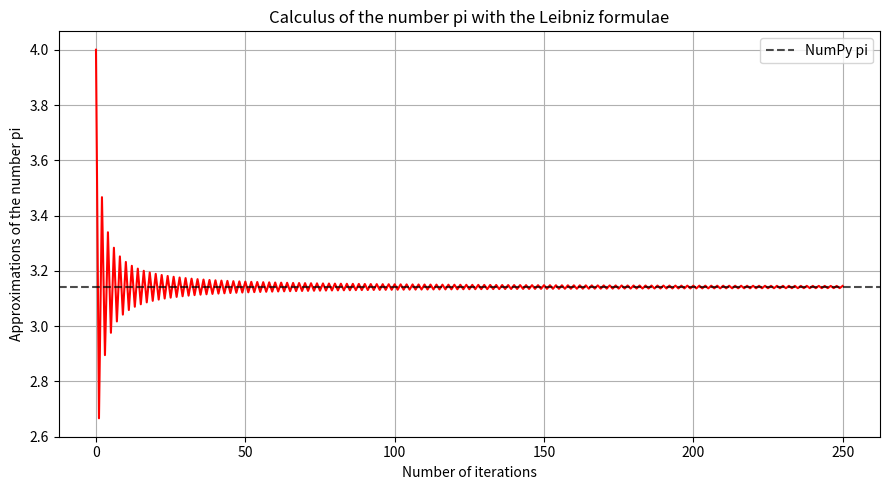
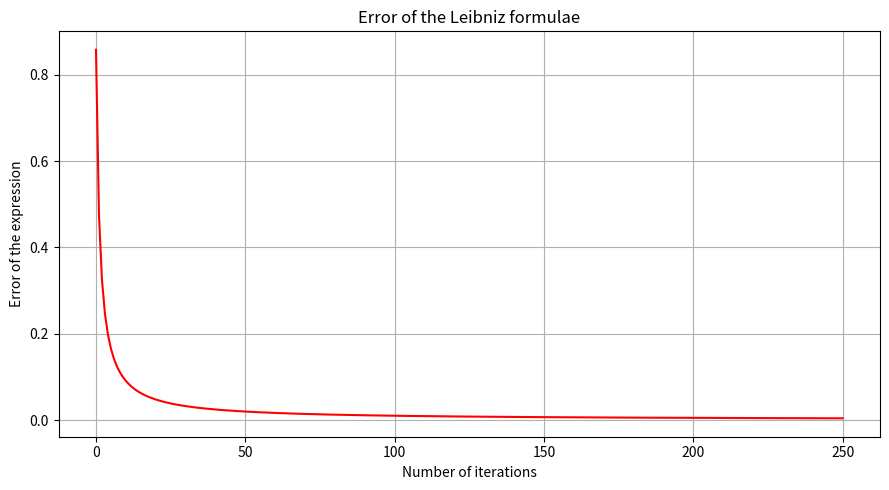

Python code for these plots, in order:
# -*- coding: utf-8 -*-
"""
Created on Tue Sep 28 21:19:31 2021
Calculate an approximation of the number pi by using the Leibniz formulae.
More information about the method in this website: https://en.wikipedia.org/wiki/Leibniz_formula_for_%CF%80
[redacted]
"""
import time
import matplotlib.pyplot as plt
import numpy as np
#main_program
start_time_program=time.process_time()#To calculate the program execution time
#Definition of variables, constants and lists
k=0#Summation index
n=250#Summation upper bound/number of iterations, must be an integer
S_list=[]
Leib_pi_list=[]
error_Leib_pi_list=[]
#Main process of the obtainment of pi with the Leibniz formulae
while k<=n:
    S=((-1)**(k)/(2*k+1))
    S_list.append(S)
    Leib_pi=4*sum(S_list)
    Leib_pi_list.append(Leib_pi)
    k+=1
#Main process of the obtainment of pi with NumPy
numpy_pi=np.pi
for i in range(0,len(Leib_pi_list)):#Error between methods
    error_Leib_pi_list.append(abs(numpy_pi-Leib_pi_list[i]))
iterations_list=np.arange(0,n+1,1)#For the graphs
#Graphs
#Approximations of the number pi vs number of iterations
plt.figure(figsize=(9,5))
plt.plot(iterations_list,Leib_pi_list,c='red')
plt.axhline(numpy_pi,color="black",linestyle="dashed",alpha=0.7,label="NumPy pi")
plt.title("Calculus of the number pi with the Leibniz formulae")
plt.ylabel("Approximations of the number pi")
plt.xlabel("Number of iterations")
plt.legend()
plt.grid()
plt.tight_layout()
plt.show()
#Error of the method vs number of iterations
plt.figure(figsize=(9,5))
plt.plot(iterations_list,error_Leib_pi_list,c='red')
plt.title("Error of the Leibniz formulae")
plt.ylabel("Error of the expression")
plt.xlabel("Number of iterations")
plt.grid()
plt.tight_layout()
plt.show()
#Results
print("Value of pi with the Leibniz formulae (n = {})".format(n),"=",Leib_pi_list[-1])#Result of the obtainment of pi with the Leibniz formulae
print("")
print("Value of pi with NumPy =",numpy_pi)#Result of the obtainment of pi with NumPy
print("")
print("Value of the final error =",error_Leib_pi_list[-1])#Result of the final error between methods
print("")
print("Value of the final absolute relative error =",abs(((error_Leib_pi_list[-1])/(numpy_pi)))*100,"%")#Result of the final absolute relative error between methods
print("")
print("Program execution time:",time.process_time()-start_time_program,"seconds.")
